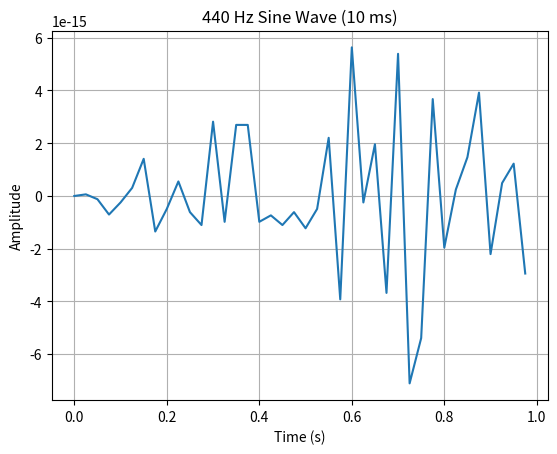

Write Python code to recreate this figure.
import numpy as np
import matplotlib.pyplot as plt

rate = 40
duration = 1  # seconds
freq = 20

t = np.linspace(0, duration, int(rate * duration), endpoint=False)
y = 0.5 * np.sin(2 * np.pi * freq * t)

plt.plot(t, y)
plt.title("440 Hz Sine Wave (10 ms)")
plt.xlabel("Time (s)")
plt.ylabel("Amplitude")
plt.grid(True)
plt.show()
